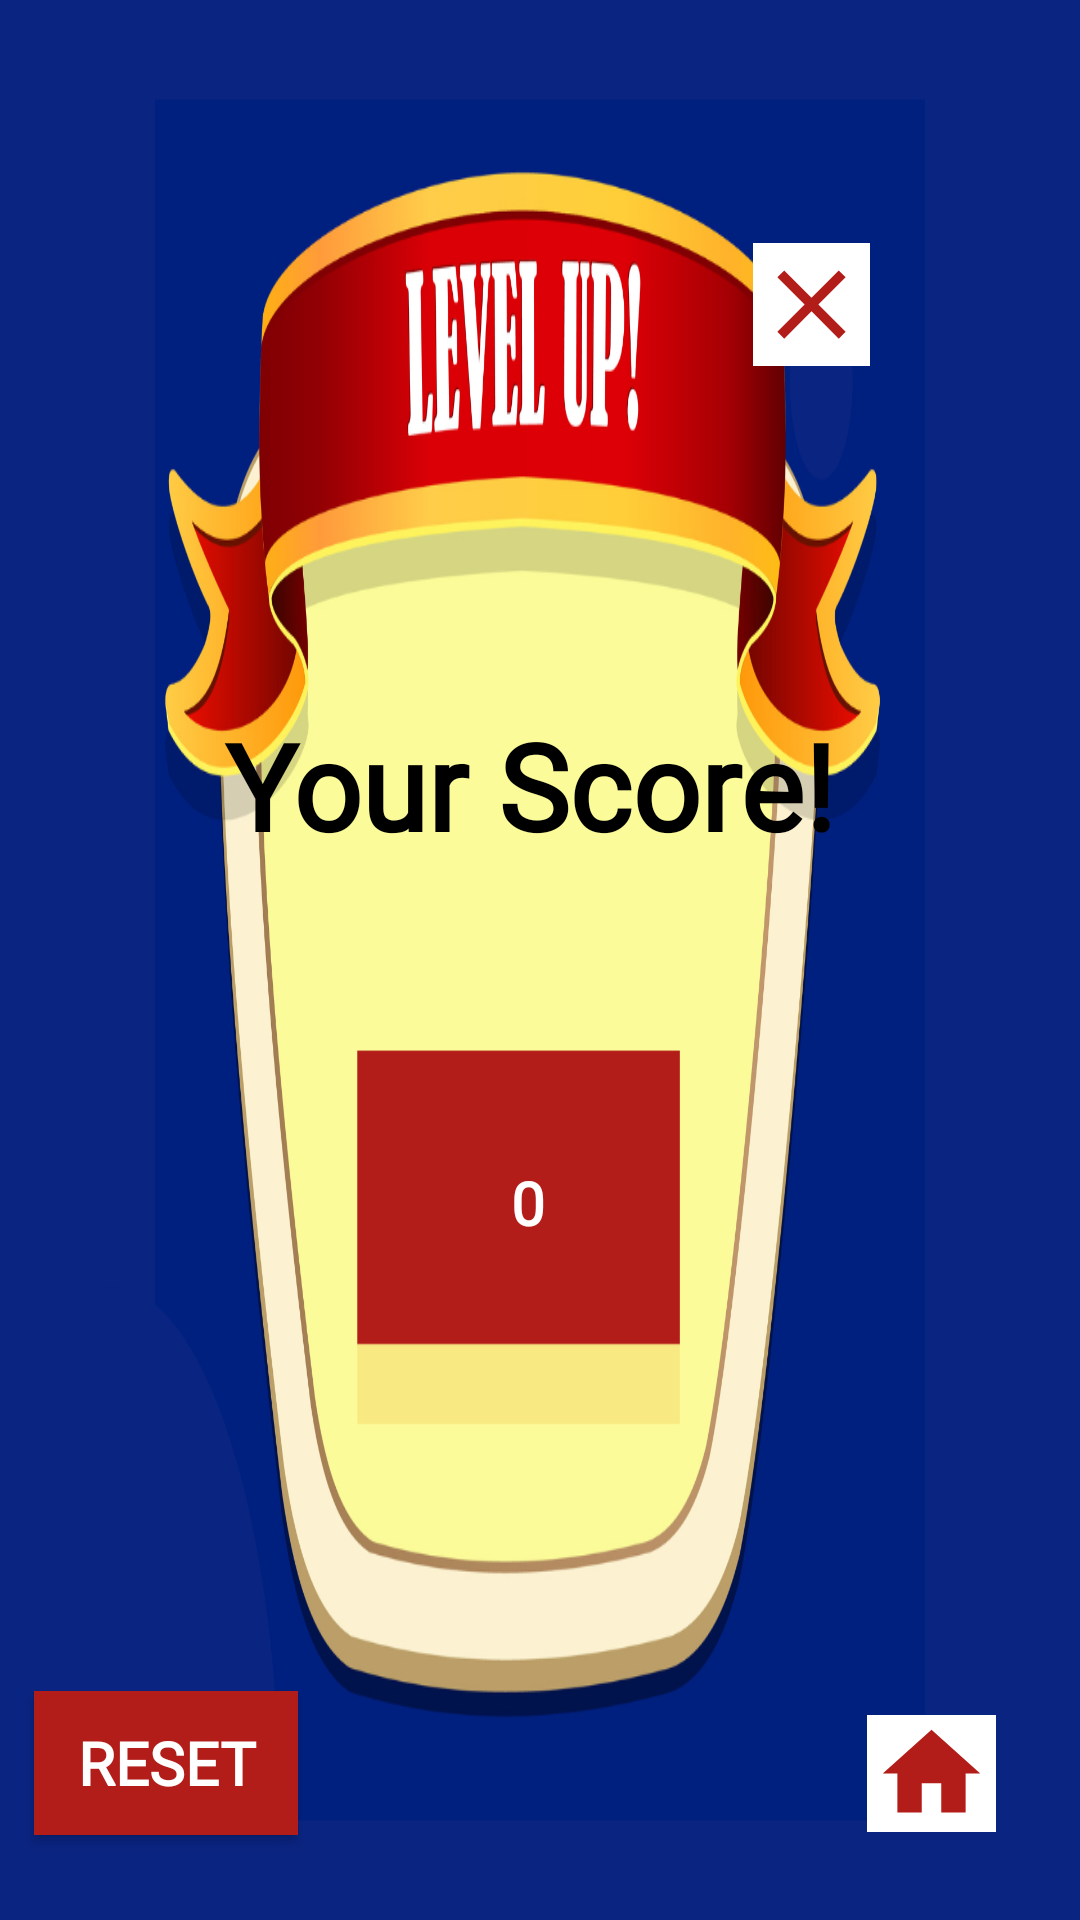

Produce the Android XML layout that renders to this screen, including the resource entries it uses.
<!-- AndroidManifest.xml: application theme AppTheme -->
<!-- res/layout/activity_score_result.xml -->
<?xml version="1.0" encoding="utf-8"?>
<androidx.constraintlayout.widget.ConstraintLayout xmlns:android="http://schemas.android.com/apk/res/android"
    xmlns:app="http://schemas.android.com/apk/res-auto"
    xmlns:tools="http://schemas.android.com/tools"
    android:layout_width="match_parent"
    android:layout_height="match_parent"
    tools:context=".ScoreResult"
    android:background="@drawable/scoreresult">

    <TextView
        android:id="@+id/textView2"
        android:layout_width="257dp"
        android:layout_height="59dp"
        android:fontFamily="@font/kanit"
        android:text="@string/your_score"
        android:textColor="@color/black"
        android:gravity="center"
        android:textSize="40sp"
        android:textStyle="bold"
        app:layout_constraintBottom_toBottomOf="parent"
        app:layout_constraintEnd_toEndOf="parent"
        app:layout_constraintHorizontal_bias="0.469"
        app:layout_constraintStart_toStartOf="parent"
        app:layout_constraintTop_toTopOf="parent"
        app:layout_constraintVertical_bias="0.4" />

    <TextView
        android:id="@+id/scorelab"
        android:layout_width="163dp"
        android:layout_height="37dp"
        android:text="@string/_0"
        android:textColor="@color/white"
        android:fontFamily="@font/kanit"
        android:textSize="20sp"
        android:textStyle="bold"
        android:layout_gravity="center"
        android:gravity="center"
        app:layout_constraintBottom_toBottomOf="parent"
        app:layout_constraintEnd_toEndOf="parent"
        app:layout_constraintHorizontal_bias="0.48"
        app:layout_constraintStart_toStartOf="parent"
        app:layout_constraintTop_toTopOf="parent"
        app:layout_constraintVertical_bias="0.634" />

    <Button
        android:id="@+id/resetResult"
        android:layout_width="wrap_content"
        android:layout_height="wrap_content"
        android:background="@color/red"
        android:text="@string/reset"
        android:textColor="@color/white"
        android:fontFamily="@font/kanit"
        android:textSize="20sp"
        android:textStyle="bold"
        app:layout_constraintBottom_toBottomOf="parent"
        app:layout_constraintEnd_toEndOf="parent"
        app:layout_constraintHorizontal_bias="0.042"
        app:layout_constraintStart_toStartOf="parent"
        app:layout_constraintTop_toTopOf="parent"
        app:layout_constraintVertical_bias="0.952" />

    <ImageView
        android:id="@+id/closeBtn"
        android:layout_width="39dp"
        android:layout_height="41dp"
        android:background="@color/white"
        android:src="@drawable/close"
        android:text="@string/button"
        app:layout_constraintBottom_toBottomOf="parent"
        app:layout_constraintEnd_toEndOf="parent"
        app:layout_constraintHorizontal_bias="0.782"
        app:layout_constraintStart_toStartOf="parent"
        app:layout_constraintTop_toTopOf="parent"
        app:layout_constraintVertical_bias="0.135" />

    <ImageView
        android:id="@+id/homeB"
        android:layout_width="43dp"
        android:layout_height="39dp"
        android:background="@color/white"
        android:src="@drawable/ic_baseline_home_24"
        app:layout_constraintBottom_toBottomOf="parent"
        app:layout_constraintEnd_toEndOf="parent"
        app:layout_constraintHorizontal_bias="0.912"
        app:layout_constraintStart_toStartOf="parent"
        app:layout_constraintTop_toTopOf="parent"
        app:layout_constraintVertical_bias="0.951"
         />


</androidx.constraintlayout.widget.ConstraintLayout>
<!-- resources referenced by this layout -->
<resources>
  <color name="black">#000000</color>
  <color name="red">#B31D19</color>
  <color name="white">#FFFFFF</color>
  <!-- drawable close (drawable) -->
  <vector android:height="24dp" android:tint="#B31D19"
      android:viewportHeight="24" android:viewportWidth="24"
      android:width="24dp" xmlns:android="http://schemas.android.com/apk/res/android">
      <path android:fillColor="@android:color/white"  android:pathData="M19,6.41L17.59,5 12,10.59 6.41,5 5,6.41 10.59,12 5,17.59 6.41,19 12,13.41 17.59,19 19,17.59 13.41,12z"/>
  </vector>
  <!-- drawable ic_baseline_home_24 (drawable) -->
  <vector android:height="24dp" android:tint="#B31D19"
      android:viewportHeight="24" android:viewportWidth="24"
      android:width="24dp" xmlns:android="http://schemas.android.com/apk/res/android">
      <path android:fillColor="@android:color/white" android:pathData="M10,20v-6h4v6h5v-8h3L12,3 2,12h3v8z"/>
  </vector>
  <!-- drawable scoreresult: png bitmap (drawable-v24, 329436 bytes) -->
  <string name="_0">0</string>
  <string name="button">Button</string>
  <string name="reset">Reset</string>
  <string name="your_score">Your Score!</string>
  <style name="AppTheme" parent="Theme.AppCompat.Light.DarkActionBar">
          
          <item name="colorPrimary">@color/yellowDark</item>
          <item name="colorPrimaryDark">@color/colorPrimaryDark</item>
          <item name="colorAccent">@color/pink</item>
          <item name="drawerArrowStyle">@style/DrawerIcon</item>
          <item name="android:listDivider">@android:color/transparent</item>
          <item name="windowActionBar">false</item>
          <item name="windowNoTitle">true</item>
      </style>
  <color name="yellowDark">#FFD41F</color>
  <color name="colorPrimaryDark">#0B2D6A</color>
  <color name="pink">#F58866</color>
  <style name="DrawerIcon" parent="Widget.AppCompat.DrawerArrowToggle">
          <item name="color">#AE000000</item>
      </style>
</resources>
